Photos from the image-classification dataset "data" in the GitHub repository yazeedsn/cleanness_classifier. Its 2 classes are: cleaned, dirty.

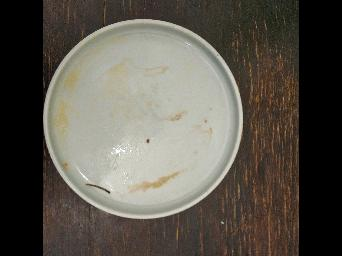
Label: dirty

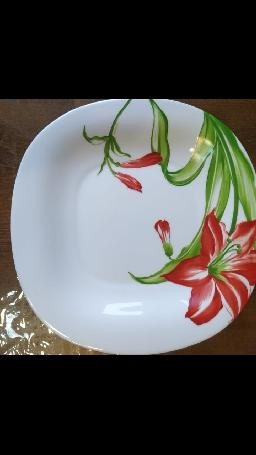
Label: cleaned

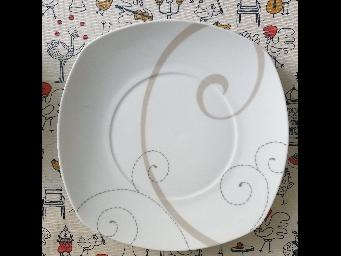
Label: cleaned

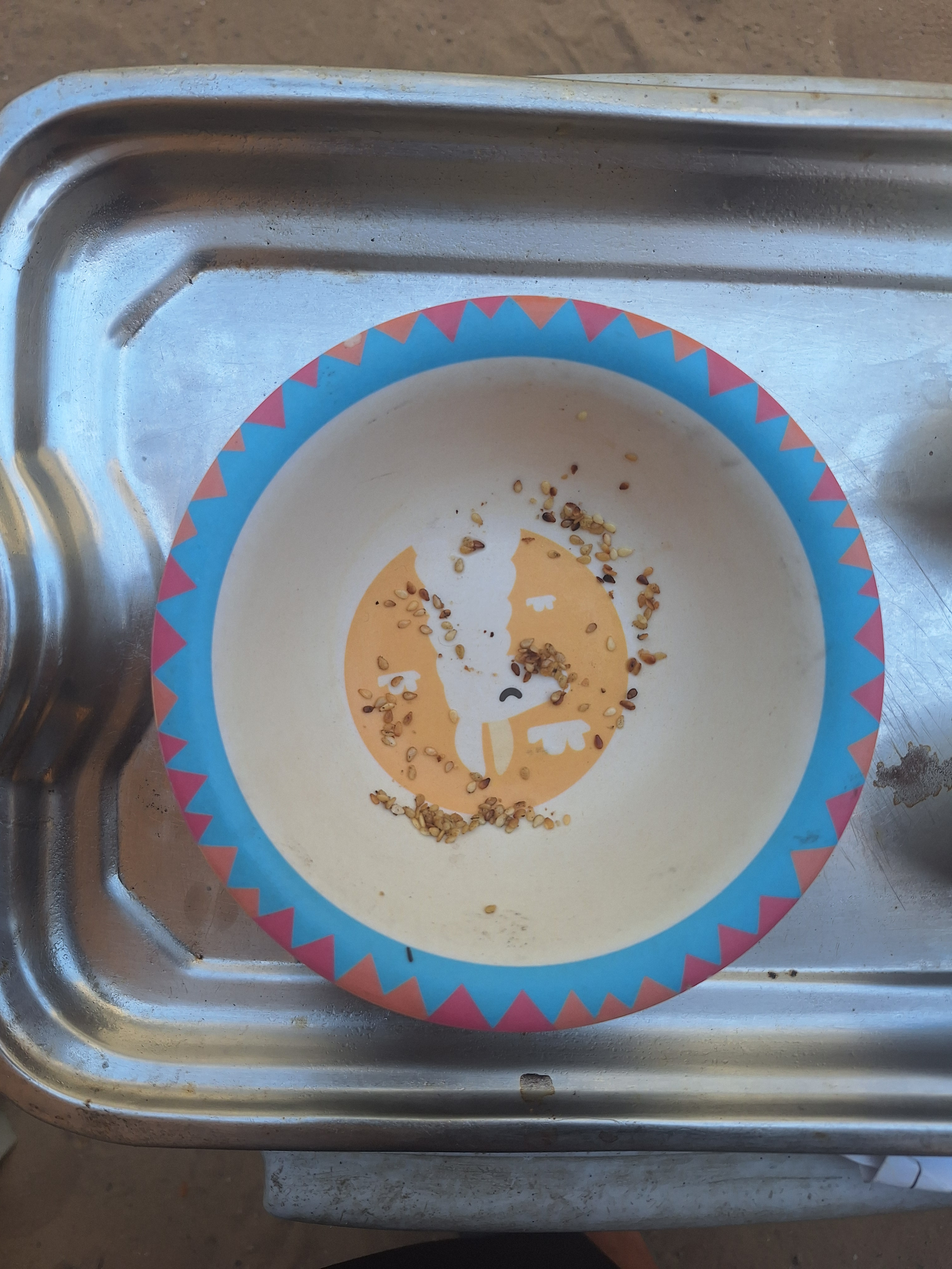
Label: dirty

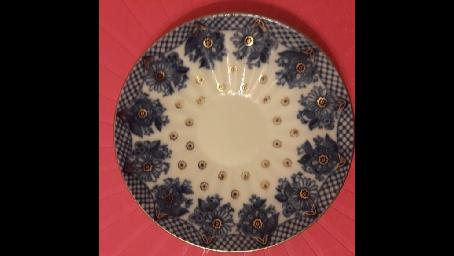
Label: cleaned

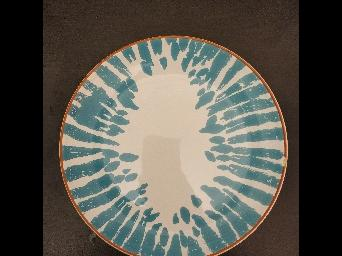
Label: cleaned
